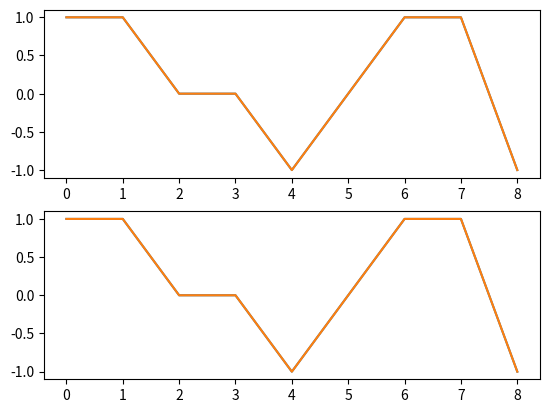

The script that saved this image:
import matplotlib.pyplot as plt

data = [1, 1, 0, 0, -1, 0, 1, 1, -1]

def print_plot(a, is_ = True):
    plt = a
    plt.rcParams['font.sans-serif'] = ['SimHei'] # 解决中文乱码问题
    plt.rcParams['axes.unicode_minus'] = is_
    plt.plot(data, ":", marker='o')
    plt.grid(True, axis='both')
    plt.title("技术测试")
    plt.show()

plt.figure(1)
axes1 = plt.subplot(211)
axes2 = plt.subplot(212)
axes1.plot(data)
axes2.plot(data)



axes1 = plt.subplot(211)
axes2 = plt.subplot(212)
axes1.plot(data)
axes2.plot(data)
plt.show()